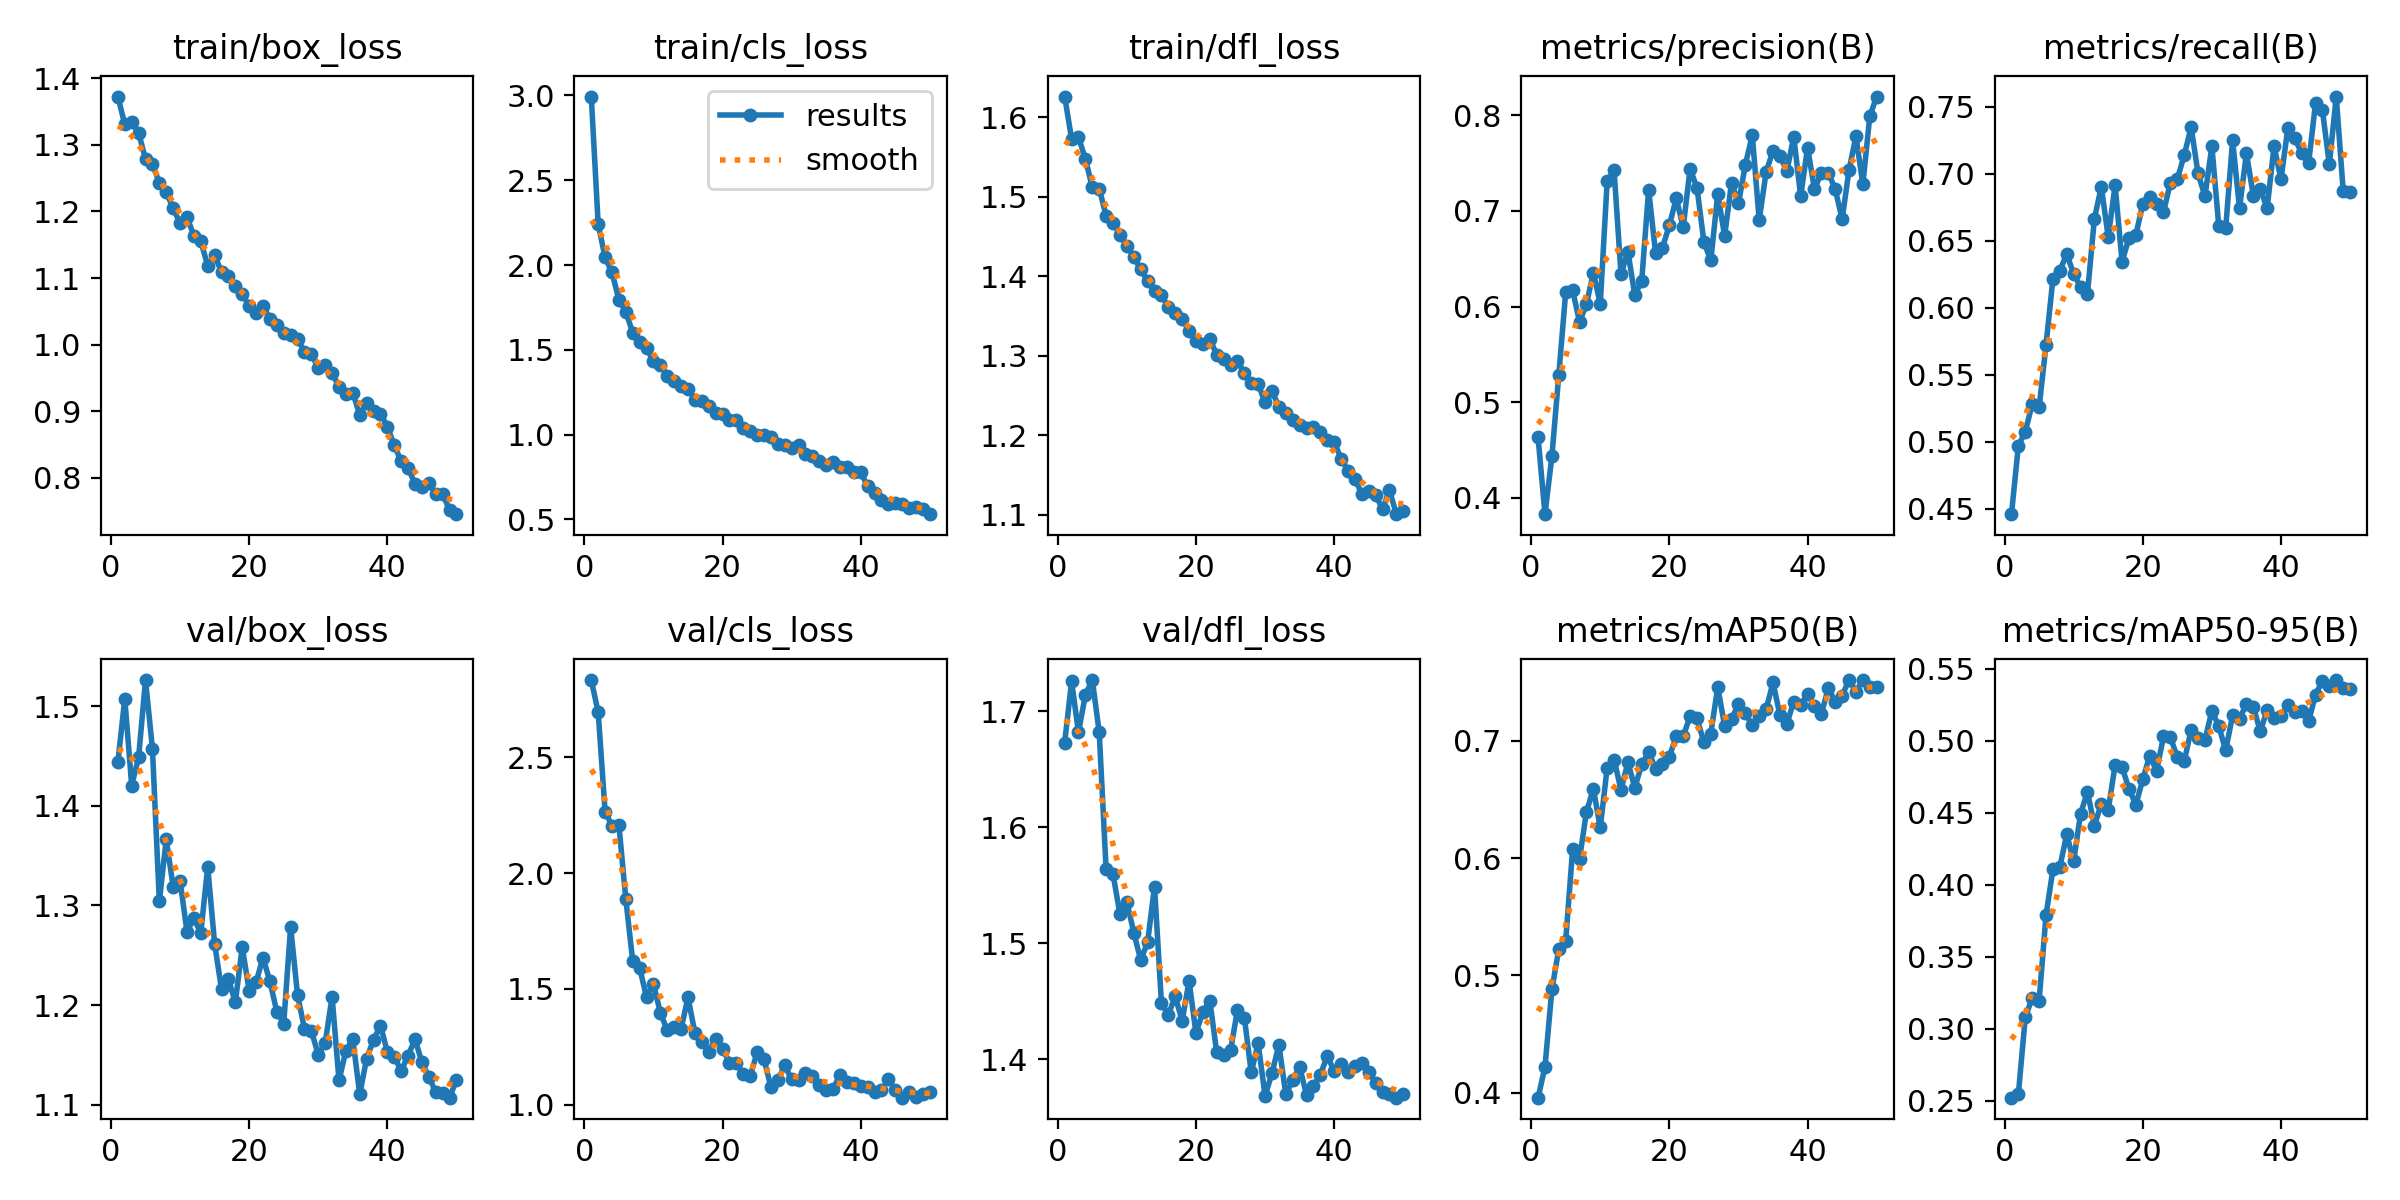

Data behind this chart, as committed beside it:
epoch, time, train/box_loss, train/cls_loss, train/dfl_loss, metrics/precision(B), metrics/recall(B), metrics/mAP50(B), metrics/mAP50-95(B), val/box_loss, val/cls_loss, val/dfl_loss, lr/pg0, lr/pg1, lr/pg2
1, 979, 1.373, 2.994, 1.626, 0.463, 0.4461, 0.3957, 0.252, 1.443, 2.833, 1.673, 0.0002759, 0.0002759, 0.0002759
2, 2256, 1.331, 2.239, 1.573, 0.3828, 0.4973, 0.422, 0.2547, 1.507, 2.694, 1.726, 0.0005426, 0.0005426, 0.0005426
3, 3338, 1.334, 2.045, 1.575, 0.4434, 0.5075, 0.4881, 0.308, 1.42, 2.265, 1.682, 0.0007983, 0.0007983, 0.0007983
4, 4728, 1.318, 1.956, 1.548, 0.5286, 0.5282, 0.5224, 0.3211, 1.449, 2.204, 1.714, 0.0007835, 0.0007835, 0.0007835
5, 6035, 1.279, 1.796, 1.512, 0.6153, 0.5256, 0.5297, 0.3193, 1.526, 2.206, 1.727, 0.000767, 0.000767, 0.000767
6, 7267, 1.271, 1.723, 1.511, 0.6169, 0.5721, 0.6077, 0.3787, 1.457, 1.887, 1.682, 0.0007505, 0.0007505, 0.0007505
7, 8465, 1.243, 1.601, 1.476, 0.5839, 0.6217, 0.5994, 0.4106, 1.304, 1.618, 1.563, 0.000734, 0.000734, 0.000734
8, 9617, 1.229, 1.547, 1.467, 0.6025, 0.6277, 0.6394, 0.4123, 1.366, 1.591, 1.559, 0.0007175, 0.0007175, 0.0007175
9, 10752, 1.205, 1.509, 1.452, 0.6353, 0.64, 0.6591, 0.4349, 1.319, 1.463, 1.525, 0.0007011, 0.0007011, 0.0007011
10, 11929, 1.182, 1.434, 1.439, 0.6028, 0.6252, 0.6262, 0.4162, 1.325, 1.522, 1.536, 0.0006846, 0.0006846, 0.0006846
11, 13266, 1.191, 1.41, 1.424, 0.7311, 0.6155, 0.6772, 0.4493, 1.274, 1.397, 1.509, 0.0006681, 0.0006681, 0.0006681
12, 14802, 1.164, 1.348, 1.409, 0.7425, 0.6106, 0.6841, 0.4643, 1.287, 1.321, 1.486, 0.0006516, 0.0006516, 0.0006516
13, 16092, 1.155, 1.317, 1.394, 0.634, 0.6664, 0.6583, 0.4409, 1.272, 1.335, 1.501, 0.0006351, 0.0006351, 0.0006351
14, 17357, 1.119, 1.285, 1.381, 0.6574, 0.6902, 0.6818, 0.4561, 1.339, 1.327, 1.549, 0.0006186, 0.0006186, 0.0006186
15, 18627, 1.134, 1.27, 1.377, 0.6118, 0.6528, 0.6601, 0.4518, 1.262, 1.464, 1.449, 0.0006021, 0.0006021, 0.0006021
16, 19960, 1.109, 1.205, 1.361, 0.627, 0.6913, 0.6801, 0.4831, 1.216, 1.309, 1.438, 0.0005856, 0.0005856, 0.0005856
17, 21296, 1.104, 1.197, 1.354, 0.7222, 0.6343, 0.6906, 0.4817, 1.226, 1.272, 1.454, 0.0005691, 0.0005691, 0.0005691
18, 22641, 1.088, 1.17, 1.347, 0.6562, 0.6518, 0.6765, 0.4666, 1.203, 1.228, 1.433, 0.0005526, 0.0005526, 0.0005526
19, 23970, 1.076, 1.128, 1.331, 0.6617, 0.6543, 0.6807, 0.4554, 1.258, 1.283, 1.467, 0.0005361, 0.0005361, 0.0005361
20, 25280, 1.059, 1.123, 1.318, 0.6848, 0.6773, 0.6866, 0.4731, 1.214, 1.242, 1.422, 0.0005196, 0.0005196, 0.0005196
21, 26597, 1.047, 1.088, 1.315, 0.7134, 0.6829, 0.704, 0.4894, 1.223, 1.181, 1.441, 0.0005031, 0.0005031, 0.0005031
22, 27896, 1.058, 1.088, 1.322, 0.6829, 0.6775, 0.704, 0.4789, 1.248, 1.181, 1.45, 0.0004866, 0.0004866, 0.0004866
23, 29196, 1.039, 1.038, 1.301, 0.7441, 0.6711, 0.7209, 0.5029, 1.224, 1.133, 1.406, 0.0004701, 0.0004701, 0.0004701
24, 30495, 1.03, 1.022, 1.296, 0.7241, 0.6934, 0.7192, 0.5024, 1.193, 1.124, 1.404, 0.0004537, 0.0004537, 0.0004537
25, 31818, 1.018, 0.9997, 1.288, 0.6674, 0.6959, 0.6988, 0.4885, 1.181, 1.225, 1.407, 0.0004372, 0.0004372, 0.0004372
26, 33169, 1.015, 0.9997, 1.294, 0.6483, 0.7138, 0.7063, 0.4858, 1.279, 1.196, 1.442, 0.0004207, 0.0004207, 0.0004207
27, 34481, 1.009, 0.9841, 1.278, 0.7177, 0.7346, 0.746, 0.5074, 1.21, 1.076, 1.436, 0.0004042, 0.0004042, 0.0004042
28, 35799, 0.9892, 0.946, 1.266, 0.6738, 0.7001, 0.7127, 0.5015, 1.176, 1.108, 1.389, 0.0003877, 0.0003877, 0.0003877
29, 37146, 0.9856, 0.9373, 1.264, 0.7296, 0.6832, 0.7187, 0.5003, 1.174, 1.169, 1.414, 0.0003712, 0.0003712, 0.0003712
30, 38448, 0.9653, 0.9214, 1.242, 0.7078, 0.7204, 0.7315, 0.5208, 1.15, 1.109, 1.368, 0.0003547, 0.0003547, 0.0003547
31, 39765, 0.9692, 0.9356, 1.256, 0.7486, 0.661, 0.7235, 0.5101, 1.162, 1.107, 1.388, 0.0003382, 0.0003382, 0.0003382
32, 41103, 0.958, 0.886, 1.236, 0.7792, 0.6592, 0.7132, 0.4932, 1.208, 1.136, 1.412, 0.0003217, 0.0003217, 0.0003217
33, 42427, 0.9362, 0.8733, 1.228, 0.6903, 0.7249, 0.721, 0.5176, 1.124, 1.125, 1.37, 0.0003052, 0.0003052, 0.0003052
34, 43575, 0.9263, 0.8426, 1.219, 0.7408, 0.6741, 0.727, 0.5154, 1.154, 1.086, 1.382, 0.0002887, 0.0002887, 0.0002887
35, 44564, 0.9282, 0.8216, 1.213, 0.7631, 0.7152, 0.7499, 0.5252, 1.166, 1.064, 1.393, 0.0002722, 0.0002722, 0.0002722
36, 45659, 0.8945, 0.8372, 1.209, 0.7577, 0.6836, 0.7218, 0.5235, 1.111, 1.069, 1.369, 0.0002557, 0.0002557, 0.0002557
37, 46712, 0.9126, 0.8075, 1.211, 0.7414, 0.6883, 0.7146, 0.5065, 1.146, 1.128, 1.377, 0.0002392, 0.0002392, 0.0002392
38, 47815, 0.8999, 0.8072, 1.204, 0.7778, 0.6742, 0.7335, 0.5211, 1.165, 1.097, 1.386, 0.0002227, 0.0002227, 0.0002227
39, 49283, 0.8965, 0.7806, 1.194, 0.7153, 0.7205, 0.731, 0.5154, 1.179, 1.093, 1.403, 0.0002063, 0.0002063, 0.0002063
40, 50737, 0.8772, 0.7763, 1.192, 0.7662, 0.6957, 0.7398, 0.5174, 1.153, 1.083, 1.39, 0.0001898, 0.0001898, 0.0001898
41, 52233, 0.8488, 0.6953, 1.171, 0.7229, 0.7341, 0.7298, 0.5247, 1.148, 1.077, 1.396, 0.0001733, 0.0001733, 0.0001733
42, 53755, 0.8252, 0.6565, 1.156, 0.7397, 0.7263, 0.7229, 0.5198, 1.134, 1.057, 1.388, 0.0001568, 0.0001568, 0.0001568
43, 55292, 0.8149, 0.6122, 1.146, 0.7399, 0.7151, 0.7453, 0.5207, 1.149, 1.062, 1.394, 0.0001403, 0.0001403, 0.0001403
44, 56573, 0.7912, 0.59, 1.126, 0.7228, 0.7078, 0.7332, 0.5133, 1.166, 1.11, 1.397, 0.0001238, 0.0001238, 0.0001238
45, 57714, 0.7871, 0.5935, 1.13, 0.6914, 0.7524, 0.7387, 0.5319, 1.143, 1.064, 1.389, 0.0001073, 0.0001073, 0.0001073
46, 59099, 0.7923, 0.5883, 1.125, 0.7428, 0.7472, 0.7519, 0.5415, 1.128, 1.03, 1.38, 9.0797e-05, 9.0797e-05, 9.0797e-05
47, 60480, 0.7753, 0.5646, 1.107, 0.7783, 0.7068, 0.742, 0.5378, 1.113, 1.053, 1.371, 7.43036e-05, 7.43036e-05, 7.43036e-05
48, 61860, 0.7766, 0.5721, 1.131, 0.7278, 0.7575, 0.7519, 0.5421, 1.111, 1.033, 1.37, 5.78102e-05, 5.78102e-05, 5.78102e-05
49, 63242, 0.7513, 0.5607, 1.101, 0.7989, 0.6874, 0.7463, 0.5365, 1.107, 1.048, 1.367, 4.13168e-05, 4.13168e-05, 4.13168e-05
50, 64619, 0.7457, 0.5303, 1.105, 0.8197, 0.6865, 0.7458, 0.5357, 1.125, 1.056, 1.37, 2.48234e-05, 2.48234e-05, 2.48234e-05
